The GitHub repository Shrexshth/GARUDA contains a labelled image folder "industrial_defects" with 5 categories: crack, hole, normal, rust, scratch. Examples follow, each with its label.

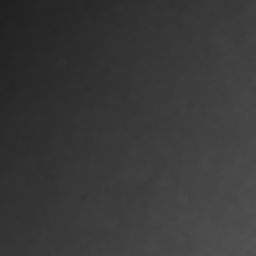
Label: normal

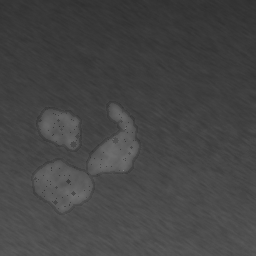
Label: rust

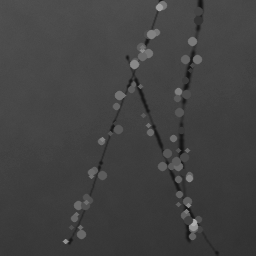
Label: scratch

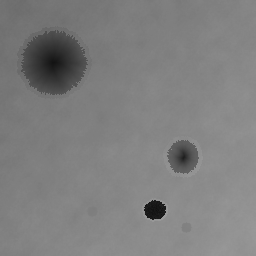
Label: hole

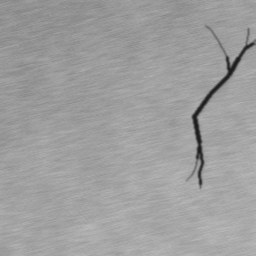
Label: crack

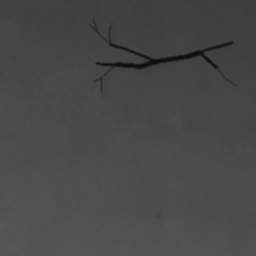
Label: crack
